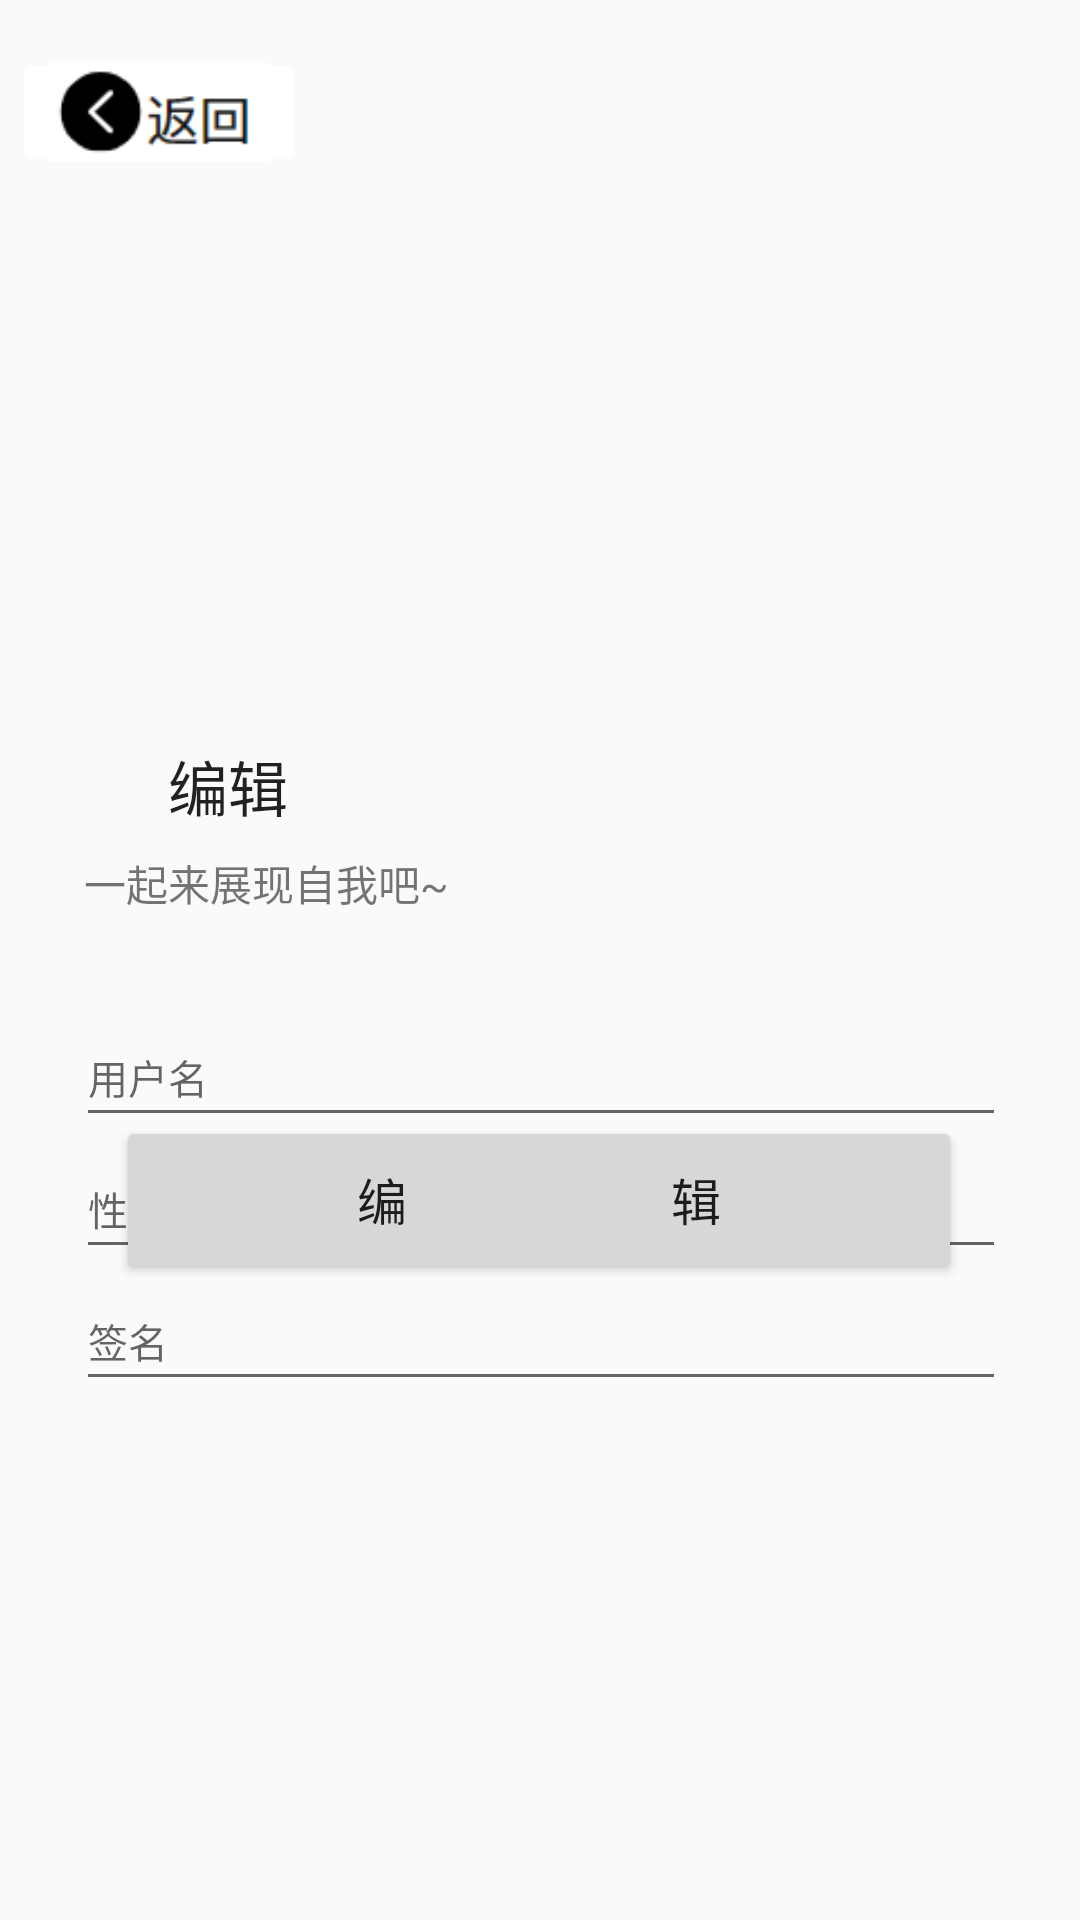

Here is an Android app screen rendered from its layout file. Give the layout XML and the strings, colors and styles it references.
<!-- AndroidManifest.xml: application theme Theme.MyApplication -->
<!-- res/layout/user_personal_infomation.xml -->
<?xml version="1.0" encoding="utf-8"?>
<androidx.constraintlayout.widget.ConstraintLayout xmlns:android="http://schemas.android.com/apk/res/android"
    xmlns:app="http://schemas.android.com/apk/res-auto"
    xmlns:tools="http://schemas.android.com/tools"
    android:layout_width="match_parent"
    android:layout_height="match_parent">

    <EditText
        android:id="@+id/Name_Edittext"
        android:layout_width="310dp"
        android:layout_height="43dp"
        android:layout_marginTop="336dp"
        android:hint="用户名"
        android:textSize="40px"
        app:layout_constraintEnd_toEndOf="parent"
        app:layout_constraintHorizontal_bias="0.504"
        app:layout_constraintStart_toStartOf="parent"
        app:layout_constraintTop_toTopOf="parent" />

    <EditText
        android:id="@+id/Sex_Edittext"
        android:layout_width="310dp"
        android:layout_height="43dp"
        android:layout_marginTop="380dp"
        android:hint="性别"
        android:textSize="40px"
        app:layout_constraintEnd_toEndOf="parent"
        app:layout_constraintHorizontal_bias="0.504"
        app:layout_constraintStart_toStartOf="parent"
        app:layout_constraintTop_toTopOf="parent" />

    <EditText
        android:id="@+id/Signature_Edittext"
        android:layout_width="310dp"
        android:layout_height="43dp"
        android:layout_marginTop="424dp"
        android:hint="签名"
        android:textSize="40px"
        app:layout_constraintEnd_toEndOf="parent"
        app:layout_constraintHorizontal_bias="0.504"
        app:layout_constraintStart_toStartOf="parent"
        app:layout_constraintTop_toTopOf="parent" />

    <Button
        android:id="@+id/button"
        android:layout_width="282dp"
        android:layout_height="56dp"
        android:layout_marginBottom="212dp"
        android:text="编                      辑"
        android:textSize="50px"
        app:layout_constraintBottom_toBottomOf="parent"
        app:layout_constraintEnd_toEndOf="parent"
        app:layout_constraintHorizontal_bias="0.496"
        app:layout_constraintStart_toStartOf="parent" />

    <TextView
        android:id="@+id/textView"
        android:layout_width="96dp"
        android:layout_height="44dp"
        android:layout_marginStart="28dp"
        android:layout_marginTop="240dp"
        android:gravity="center"
        android:rotationX="0"
        android:text="编辑"
        android:textAppearance="@style/TextAppearance.AppCompat.Body1"
        android:textSize="60px"
        app:layout_constraintStart_toStartOf="parent"
        app:layout_constraintTop_toTopOf="parent" />

    <TextView
        android:id="@+id/textView2"
        android:layout_width="134dp"
        android:layout_height="20dp"
        android:layout_marginStart="28dp"
        android:layout_marginTop="284dp"
        android:text="一起来展现自我吧~"
        app:layout_constraintStart_toStartOf="parent"
        app:layout_constraintTop_toTopOf="parent" />


    <ImageButton
        android:id="@+id/imageButton9"
        android:layout_width="98dp"
        android:layout_height="43dp"
        android:layout_marginStart="4dp"
        android:layout_marginTop="16dp"
        android:backgroundTint="@android:color/background_light"
        android:scaleType="centerCrop"
        app:layout_constraintStart_toStartOf="parent"
        app:layout_constraintTop_toTopOf="parent"
        app:srcCompat="@drawable/back_button" />

</androidx.constraintlayout.widget.ConstraintLayout>
<!-- resources referenced by this layout -->
<resources>
  <!-- drawable back_button: png bitmap (drawable, 2110 bytes) -->
  <style name="Theme.MyApplication" parent="Theme.AppCompat.Light.NoActionBar">//不改这个主题按钮background颜色改不了
          
          <item name="colorPrimary">@color/purple_500</item>
          <item name="colorPrimaryVariant">@color/purple_700</item>
          <item name="colorOnPrimary">@color/white</item>
          
          <item name="colorSecondary">@color/teal_200</item>
          <item name="colorSecondaryVariant">@color/teal_700</item>
          <item name="colorOnSecondary">@color/black</item>
          
          <item name="android:statusBarColor">?attr/colorPrimaryVariant</item>
          
      </style>
  <color name="purple_500">#FF6200EE</color>
  <color name="purple_700">#FF3700B3</color>
  <color name="white">#FFFFFFFF</color>
  <color name="teal_200">#FF03DAC5</color>
  <color name="teal_700">#FF018786</color>
  <color name="black">#FF000000</color>
</resources>
